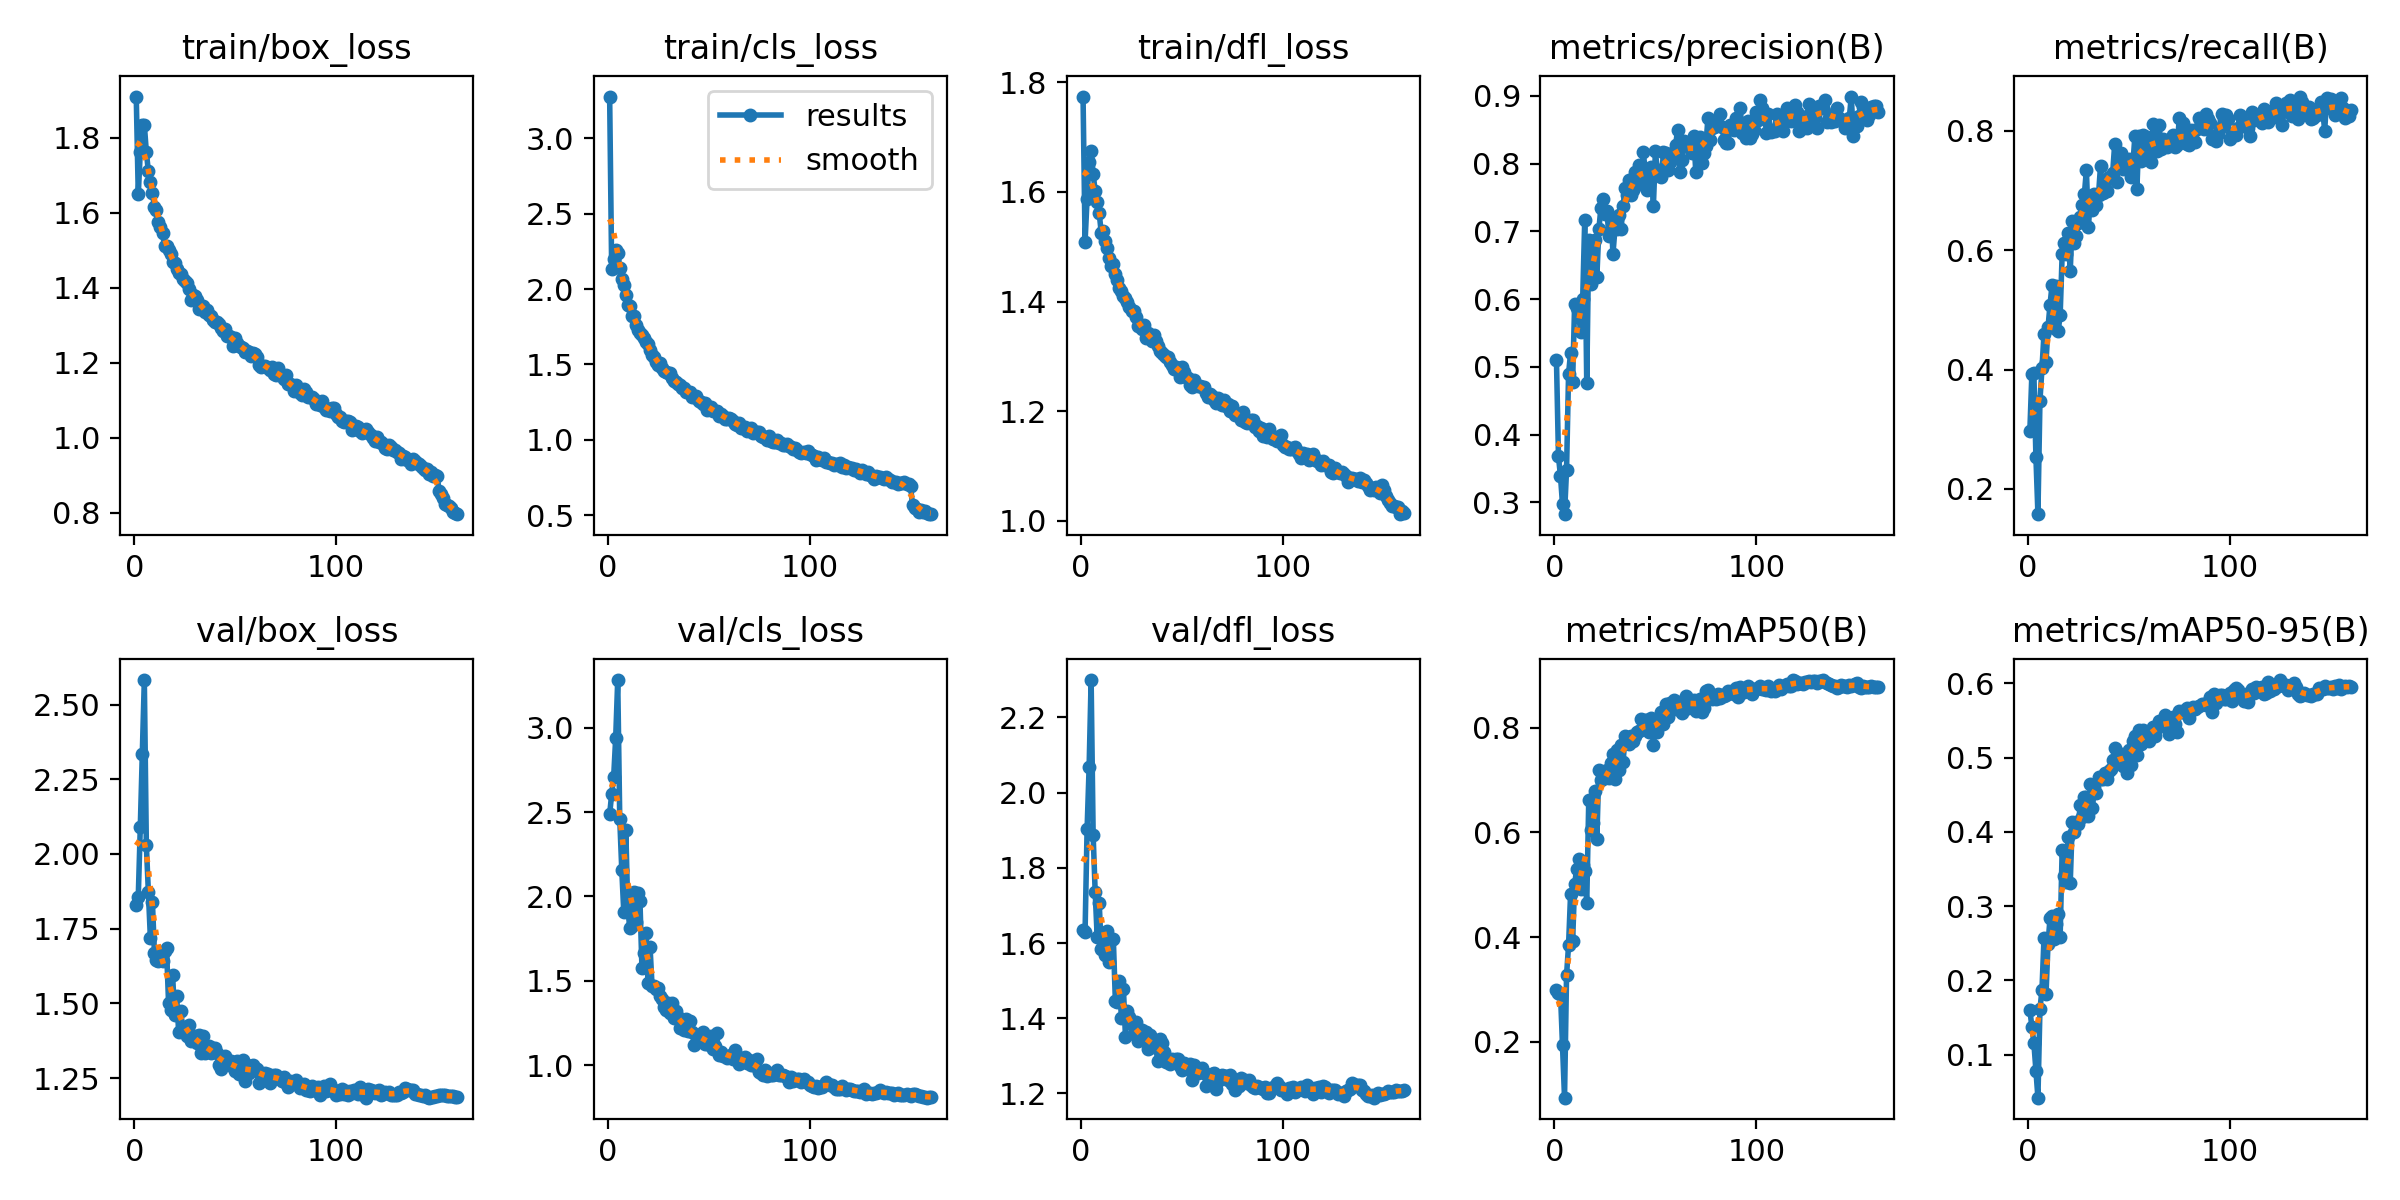

The file beside this chart, header and first rows:
epoch, time, train/box_loss, train/cls_loss, train/dfl_loss, metrics/precision(B), metrics/recall(B), metrics/mAP50(B), metrics/mAP50-95(B), val/box_loss, val/cls_loss, val/dfl_loss, lr/pg0, lr/pg1, lr/pg2
1, 68.77, 1.909, 3.279, 1.774, 0.5106, 0.2966, 0.2996, 0.1602, 1.83, 2.486, 1.634, 0.003318, 0.003318, 0.07014
2, 116.9, 1.648, 2.136, 1.509, 0.3676, 0.3924, 0.2934, 0.1379, 1.857, 2.606, 1.63, 0.00661, 0.00661, 0.0401
3, 163.3, 1.763, 2.199, 1.588, 0.3386, 0.3938, 0.2919, 0.1156, 2.089, 2.71, 1.902, 0.009861, 0.009861, 0.01001
4, 209.3, 1.833, 2.257, 1.654, 0.297, 0.2542, 0.1946, 0.07864, 2.336, 2.941, 2.067, 0.009814, 0.009814, 0.009814
5, 255.6, 1.834, 2.242, 1.675, 0.2824, 0.1577, 0.09337, 0.04217, 2.582, 3.282, 2.299, 0.009753, 0.009753, 0.009753
6, 301.6, 1.761, 2.14, 1.633, 0.3477, 0.3478, 0.3271, 0.1611, 2.029, 2.461, 1.887, 0.009691, 0.009691, 0.009691
7, 348.8, 1.71, 2.068, 1.601, 0.4895, 0.4019, 0.3849, 0.1873, 1.874, 2.159, 1.737, 0.009629, 0.009629, 0.009629
8, 395.5, 1.68, 2.026, 1.582, 0.5209, 0.4593, 0.4827, 0.2566, 1.719, 1.907, 1.616, 0.009567, 0.009567, 0.009567
9, 442.4, 1.653, 1.96, 1.561, 0.4772, 0.4121, 0.3919, 0.1813, 1.841, 2.395, 1.707, 0.009505, 0.009505, 0.009505
10, 489, 1.614, 1.897, 1.526, 0.5923, 0.4708, 0.5008, 0.2497, 1.67, 1.924, 1.585, 0.009443, 0.009443, 0.009443
11, 535.7, 1.606, 1.887, 1.529, 0.5862, 0.5088, 0.5304, 0.2839, 1.644, 1.812, 1.593, 0.009381, 0.009381, 0.009381
12, 582.4, 1.575, 1.822, 1.511, 0.5763, 0.5419, 0.5498, 0.2865, 1.644, 1.825, 1.569, 0.009319, 0.009319, 0.009319
13, 629.1, 1.561, 1.824, 1.498, 0.552, 0.4688, 0.4914, 0.2559, 1.669, 2.025, 1.631, 0.009258, 0.009258, 0.009258
14, 675.4, 1.544, 1.76, 1.48, 0.6007, 0.5395, 0.5376, 0.2762, 1.643, 1.851, 1.551, 0.009196, 0.009196, 0.009196
15, 722, 1.512, 1.732, 1.465, 0.7164, 0.4638, 0.5271, 0.2897, 1.675, 2.022, 1.608, 0.009134, 0.009134, 0.009134
16, 768.5, 1.51, 1.709, 1.468, 0.4758, 0.4905, 0.4648, 0.2592, 1.685, 1.975, 1.61, 0.009072, 0.009072, 0.009072
17, 815.2, 1.5, 1.697, 1.449, 0.6871, 0.5931, 0.6621, 0.3754, 1.502, 1.573, 1.446, 0.00901, 0.00901, 0.00901
18, 861.9, 1.488, 1.677, 1.44, 0.6215, 0.6114, 0.6049, 0.3401, 1.477, 1.666, 1.444, 0.008948, 0.008948, 0.008948
19, 908.4, 1.468, 1.646, 1.425, 0.6386, 0.594, 0.6179, 0.3325, 1.594, 1.785, 1.499, 0.008886, 0.008886, 0.008886
20, 955, 1.467, 1.633, 1.42, 0.6872, 0.6294, 0.6797, 0.3925, 1.462, 1.486, 1.4, 0.008824, 0.008824, 0.008824
21, 1002, 1.449, 1.596, 1.409, 0.6319, 0.565, 0.588, 0.3314, 1.524, 1.701, 1.478, 0.008762, 0.008762, 0.008762
22, 1048, 1.44, 1.564, 1.406, 0.703, 0.648, 0.7187, 0.4127, 1.405, 1.471, 1.351, 0.008701, 0.008701, 0.008701
23, 1095, 1.436, 1.547, 1.4, 0.7342, 0.6121, 0.701, 0.4005, 1.474, 1.47, 1.42, 0.008639, 0.008639, 0.008639
24, 1141, 1.422, 1.516, 1.39, 0.7471, 0.6231, 0.7068, 0.4128, 1.421, 1.454, 1.403, 0.008577, 0.008577, 0.008577
25, 1188, 1.419, 1.498, 1.383, 0.7262, 0.6451, 0.7046, 0.4112, 1.417, 1.46, 1.386, 0.008515, 0.008515, 0.008515
26, 1234, 1.413, 1.51, 1.382, 0.7293, 0.6554, 0.7186, 0.4361, 1.391, 1.411, 1.358, 0.008453, 0.008453, 0.008453
27, 1281, 1.396, 1.477, 1.373, 0.6929, 0.6756, 0.7032, 0.4206, 1.427, 1.395, 1.391, 0.008391, 0.008391, 0.008391
28, 1328, 1.367, 1.453, 1.354, 0.7212, 0.6936, 0.733, 0.4467, 1.374, 1.343, 1.341, 0.008329, 0.008329, 0.008329
29, 1374, 1.379, 1.448, 1.357, 0.6669, 0.7342, 0.7507, 0.4468, 1.384, 1.329, 1.35, 0.008268, 0.008268, 0.008268
30, 1421, 1.378, 1.446, 1.35, 0.7051, 0.6382, 0.7019, 0.422, 1.39, 1.371, 1.369, 0.008206, 0.008206, 0.008206
31, 1467, 1.368, 1.441, 1.357, 0.7039, 0.6903, 0.7583, 0.4639, 1.366, 1.31, 1.345, 0.008144, 0.008144, 0.008144
32, 1514, 1.344, 1.407, 1.333, 0.7234, 0.6672, 0.7198, 0.4324, 1.394, 1.37, 1.363, 0.008082, 0.008082, 0.008082
33, 1560, 1.352, 1.39, 1.342, 0.7035, 0.6939, 0.7669, 0.4611, 1.335, 1.282, 1.32, 0.00802, 0.00802, 0.00802
34, 1607, 1.352, 1.38, 1.336, 0.7373, 0.6756, 0.7349, 0.4522, 1.393, 1.322, 1.356, 0.007958, 0.007958, 0.007958
35, 1653, 1.336, 1.371, 1.328, 0.7637, 0.6925, 0.7833, 0.4737, 1.333, 1.287, 1.324, 0.007896, 0.007896, 0.007896
36, 1699, 1.341, 1.36, 1.34, 0.7538, 0.7413, 0.7718, 0.4719, 1.348, 1.222, 1.333, 0.007834, 0.007834, 0.007834
37, 1746, 1.326, 1.341, 1.327, 0.7757, 0.6956, 0.7695, 0.4716, 1.356, 1.232, 1.325, 0.007772, 0.007772, 0.007772
38, 1792, 1.324, 1.344, 1.319, 0.7538, 0.7142, 0.7839, 0.4787, 1.333, 1.206, 1.286, 0.007711, 0.007711, 0.007711
39, 1839, 1.313, 1.316, 1.309, 0.7611, 0.6997, 0.7739, 0.4714, 1.352, 1.275, 1.345, 0.007649, 0.007649, 0.007649
40, 1885, 1.309, 1.316, 1.307, 0.7879, 0.7233, 0.7837, 0.4824, 1.35, 1.203, 1.333, 0.007587, 0.007587, 0.007587
41, 1932, 1.309, 1.315, 1.302, 0.788, 0.7209, 0.7916, 0.4851, 1.335, 1.259, 1.309, 0.007525, 0.007525, 0.007525
42, 1978, 1.304, 1.286, 1.298, 0.7973, 0.729, 0.793, 0.4963, 1.293, 1.195, 1.284, 0.007463, 0.007463, 0.007463
43, 2024, 1.293, 1.281, 1.299, 0.7691, 0.777, 0.8172, 0.5131, 1.281, 1.118, 1.286, 0.007401, 0.007401, 0.007401
44, 2071, 1.284, 1.291, 1.291, 0.8176, 0.7144, 0.8012, 0.4928, 1.298, 1.178, 1.278, 0.007339, 0.007339, 0.007339
45, 2117, 1.29, 1.256, 1.284, 0.7866, 0.7468, 0.8143, 0.5023, 1.323, 1.175, 1.291, 0.007278, 0.007278, 0.007278
46, 2163, 1.272, 1.252, 1.278, 0.7616, 0.7634, 0.8146, 0.5046, 1.306, 1.173, 1.286, 0.007216, 0.007216, 0.007216
47, 2209, 1.271, 1.237, 1.28, 0.7919, 0.7365, 0.7911, 0.4892, 1.302, 1.194, 1.293, 0.007154, 0.007154, 0.007154
48, 2256, 1.269, 1.245, 1.28, 0.7948, 0.7475, 0.8193, 0.5047, 1.306, 1.127, 1.292, 0.007092, 0.007092, 0.007092
49, 2302, 1.245, 1.196, 1.262, 0.737, 0.7366, 0.7677, 0.479, 1.289, 1.125, 1.272, 0.00703, 0.00703, 0.00703
50, 2348, 1.267, 1.217, 1.28, 0.818, 0.7524, 0.8084, 0.5101, 1.274, 1.131, 1.263, 0.006968, 0.006968, 0.006968
51, 2394, 1.254, 1.219, 1.272, 0.7884, 0.7219, 0.7914, 0.4898, 1.306, 1.172, 1.282, 0.006906, 0.006906, 0.006906
52, 2441, 1.244, 1.191, 1.263, 0.7902, 0.7423, 0.8056, 0.5228, 1.265, 1.096, 1.267, 0.006844, 0.006844, 0.006844
53, 2487, 1.242, 1.192, 1.261, 0.7795, 0.7905, 0.8299, 0.5289, 1.276, 1.116, 1.264, 0.006783, 0.006783, 0.006783
54, 2533, 1.238, 1.193, 1.248, 0.8164, 0.702, 0.8074, 0.5041, 1.31, 1.188, 1.277, 0.006721, 0.006721, 0.006721
55, 2579, 1.228, 1.158, 1.243, 0.8163, 0.7919, 0.8453, 0.5379, 1.241, 1.06, 1.236, 0.006659, 0.006659, 0.006659
56, 2626, 1.231, 1.17, 1.256, 0.7905, 0.7497, 0.8204, 0.5177, 1.295, 1.076, 1.275, 0.006597, 0.006597, 0.006597
57, 2672, 1.228, 1.155, 1.248, 0.8024, 0.7934, 0.8471, 0.5365, 1.267, 1.055, 1.256, 0.006535, 0.006535, 0.006535
58, 2718, 1.217, 1.139, 1.246, 0.8079, 0.7698, 0.8419, 0.5304, 1.285, 1.057, 1.254, 0.006473, 0.006473, 0.006473
59, 2764, 1.225, 1.141, 1.246, 0.8176, 0.7896, 0.853, 0.5313, 1.293, 1.045, 1.263, 0.006411, 0.006411, 0.006411
60, 2810, 1.224, 1.143, 1.245, 0.8272, 0.766, 0.8351, 0.523, 1.283, 1.053, 1.267, 0.006349, 0.006349, 0.006349
... 100 more rows
